Labelled photos from "color_detector", an image-classification folder in paanajot/goldbox. The possible labels are: green, green inputs, purple, purple inputs, red, red inputs.

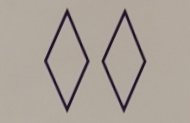
Label: purple

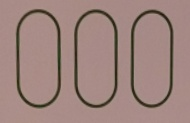
Label: green

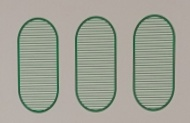
Label: green

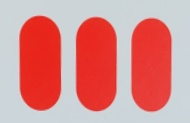
Label: red

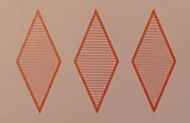
Label: red

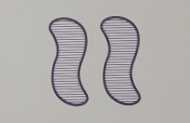
Label: purple
